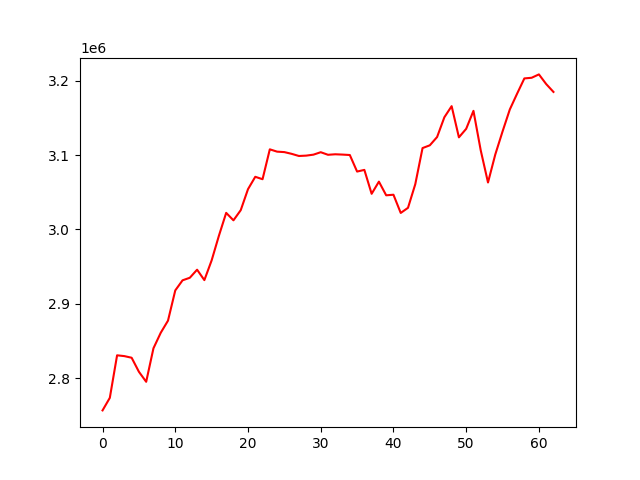

Data behind this chart, as committed beside it:
, 0
0, 2756580
1, 2773469
2, 2830668
3, 2829584
4, 2827393
5, 2808535
6, 2795050
7, 2840101
8, 2860945
9, 2877305
10, 2917953
11, 2931507
12, 2934959
13, 2945799
14, 2931784
15, 2958313
16, 2991474
17, 3022228
18, 3012190
19, 3025835
20, 3054081
21, 3070728
22, 3067474
23, 3107665
24, 3104554
25, 3103931
26, 3101606
27, 3098716
28, 3099200
29, 3100513
30, 3103789
31, 3100328
32, 3101009
33, 3100592
34, 3100027
35, 3077774
36, 3080013
37, 3047864
38, 3064229
39, 3045844
40, 3046613
41, 3022114
42, 3029015
43, 3060751
44, 3109354
45, 3113078
46, 3124205
47, 3150787
48, 3165728
49, 3123794
50, 3135237
51, 3159422
52, 3106314
53, 3063076
54, 3100678
55, 3131678
56, 3161289
57, 3182485
58, 3203029
59, 3203900
... 3 more rows
